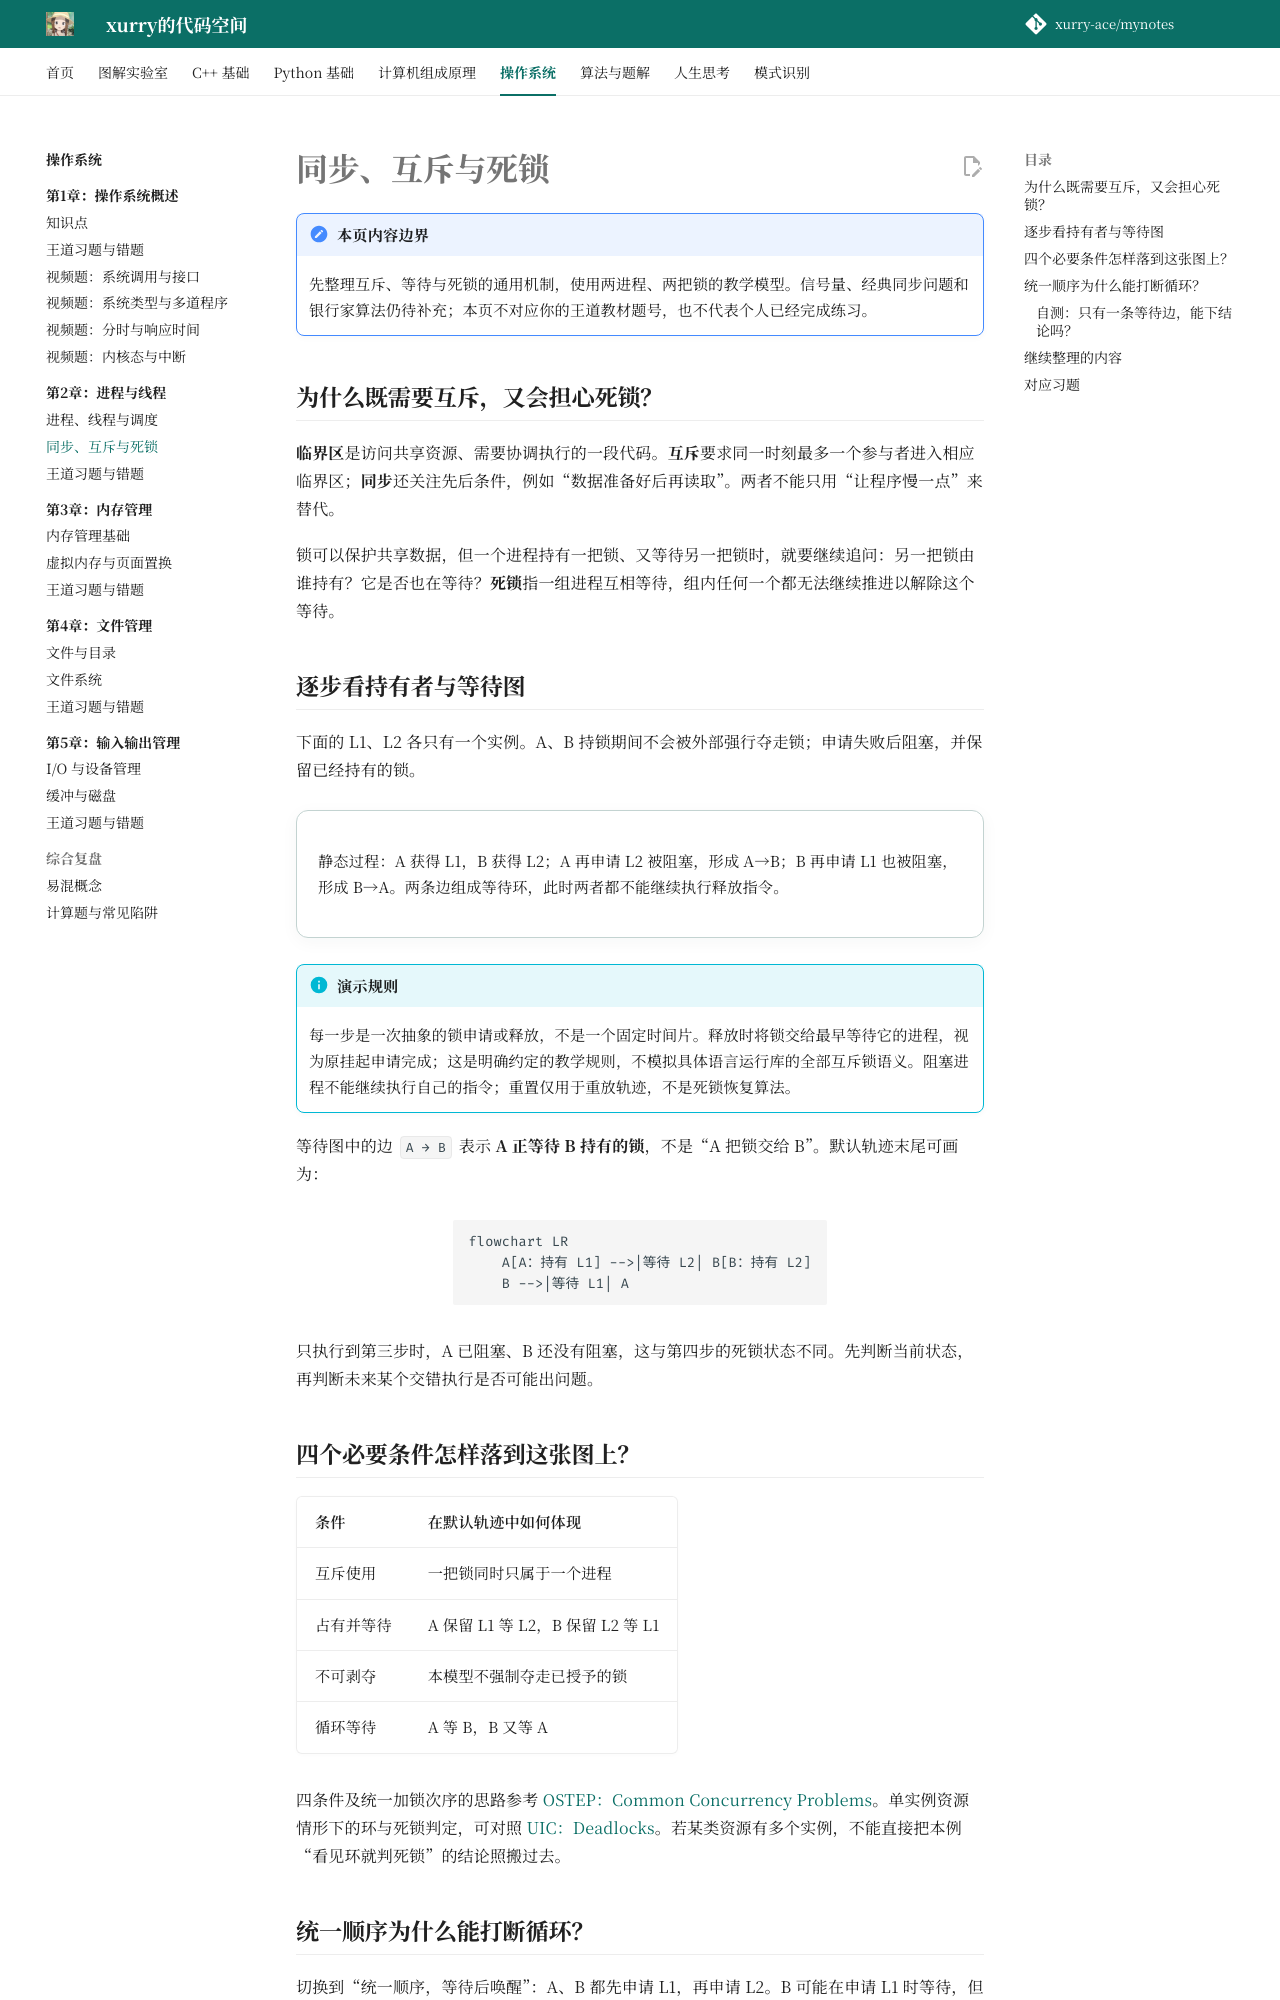

repository: xurry-ace/mynotes · page: 操作系统/02-进程与线程/同步互斥与死锁/index.html · generator: mkdocs

# 同步、互斥与死锁

!!! note "本页内容边界"
    先整理互斥、等待与死锁的通用机制，使用两进程、两把锁的教学模型。信号量、经典同步问题和银行家算法仍待补充；本页不对应你的王道教材题号，也不代表个人已经完成练习。

## 为什么既需要互斥，又会担心死锁？

**临界区**是访问共享资源、需要协调执行的一段代码。**互斥**要求同一时刻最多一个参与者进入相应临界区；**同步**还关注先后条件，例如“数据准备好后再读取”。两者不能只用“让程序慢一点”来替代。

锁可以保护共享数据，但一个进程持有一把锁、又等待另一把锁时，就要继续追问：另一把锁由谁持有？它是否也在等待？**死锁**指一组进程互相等待，组内任何一个都无法继续推进以解除这个等待。

## 逐步看持有者与等待图 { #locks-lab }

下面的 L1、L2 各只有一个实例。A、B 持锁期间不会被外部强行夺走锁；申请失败后阻塞，并保留已经持有的锁。

<div class="study-viz concept-lab" data-concept-viz="locks">
<p>静态过程：A 获得 L1，B 获得 L2；A 再申请 L2 被阻塞，形成 A→B；B 再申请 L1 也被阻塞，形成 B→A。两条边组成等待环，此时两者都不能继续执行释放指令。</p>
</div>

!!! info "演示规则"
    每一步是一次抽象的锁申请或释放，不是一个固定时间片。释放时将锁交给最早等待它的进程，视为原挂起申请完成；这是明确约定的教学规则，不模拟具体语言运行库的全部互斥锁语义。阻塞进程不能继续执行自己的指令；重置仅用于重放轨迹，不是死锁恢复算法。

等待图中的边 `A → B` 表示 **A 正等待 B 持有的锁**，不是“A 把锁交给 B”。默认轨迹末尾可画为：

```mermaid
flowchart LR
    A[A：持有 L1] -->|等待 L2| B[B：持有 L2]
    B -->|等待 L1| A
```

只执行到第三步时，A 已阻塞、B 还没有阻塞，这与第四步的死锁状态不同。先判断当前状态，再判断未来某个交错执行是否可能出问题。

## 四个必要条件怎样落到这张图上？

| 条件 | 在默认轨迹中如何体现 |
| --- | --- |
| 互斥使用 | 一把锁同时只属于一个进程 |
| 占有并等待 | A 保留 L1 等 L2，B 保留 L2 等 L1 |
| 不可剥夺 | 本模型不强制夺走已授予的锁 |
| 循环等待 | A 等 B，B 又等 A |

四条件及统一加锁次序的思路参考 [OSTEP：Common Concurrency Problems](https://pages.cs.wisc.edu/~remzi/OSTEP/threads-bugs.pdf)。单实例资源情形下的环与死锁判定，可对照 [UIC：Deadlocks](https://www.cs.uic.edu/~jbell/CourseNotes/OperatingSystems/7_Deadlocks.html)。若某类资源有多个实例，不能直接把本例“看见环就判死锁”的结论照搬过去。
